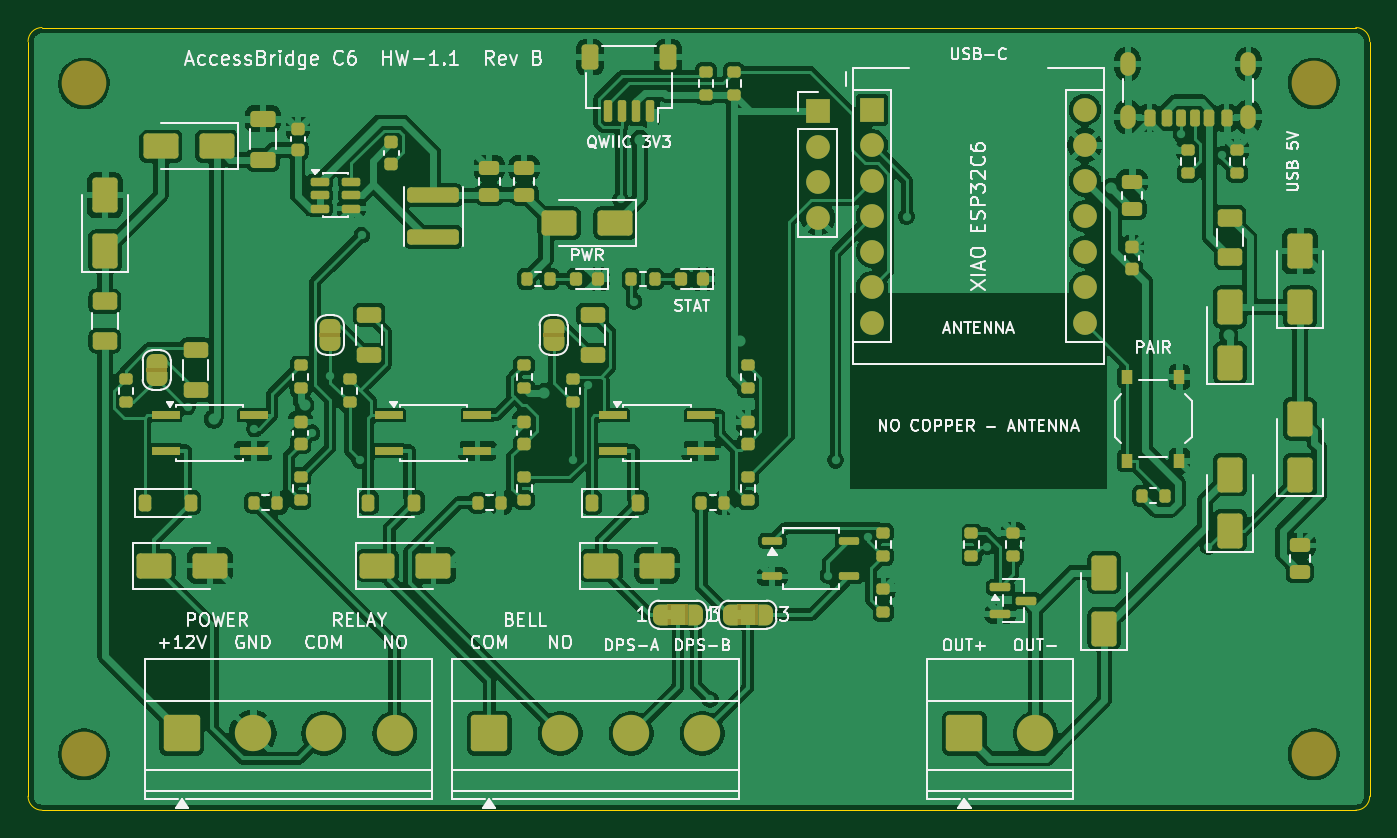
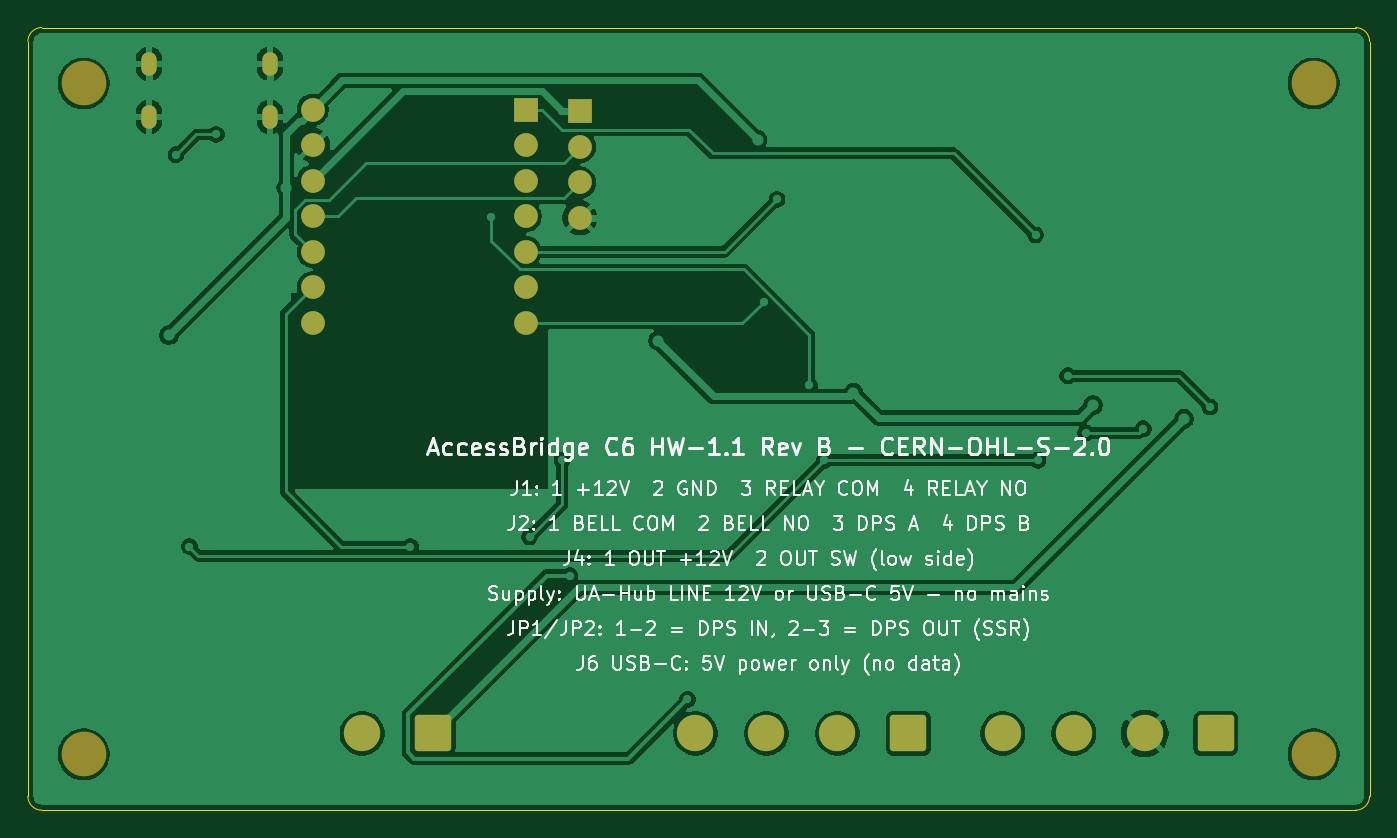
Circuit board: 9 layer files. Board 96.0 x 56.0 mm.
- bottom_copper: accessbridge-B_Cu.gbl (73772 bytes)
- bottom_mask: accessbridge-B_Mask.gbs (2314 bytes)
- paste: accessbridge-B_Paste.gbp (461 bytes)
- bottom_silk: accessbridge-B_Silkscreen.gbo (94388 bytes)
- outline: accessbridge-Edge_Cuts.gm1 (909 bytes)
- top_copper: accessbridge-F_Cu.gtl (251366 bytes)
- top_mask: accessbridge-F_Mask.gts (13210 bytes)
- paste: accessbridge-F_Paste.gtp (8804 bytes)
- top_silk: accessbridge-F_Silkscreen.gto (85809 bytes)

=== bottom_copper: accessbridge-B_Cu.gbl (73772 bytes, source omitted) ===
=== bottom_mask: accessbridge-B_Mask.gbs (2314 bytes, source withheld) ===
=== paste: accessbridge-B_Paste.gbp ===
%TF.GenerationSoftware,KiCad,Pcbnew,9.0.9*%
%TF.CreationDate,2026-10-18T20:24:46+00:00*%
%TF.ProjectId,accessbridge,61636365-7373-4627-9269-6467652e6b69,B (HW-1.1)*%
%TF.SameCoordinates,Original*%
%TF.FileFunction,Paste,Bot*%
%TF.FilePolarity,Positive*%
%FSLAX46Y46*%
G04 Gerber Fmt 4.6, Leading zero omitted, Abs format (unit mm)*
G04 Created by KiCad (PCBNEW 9.0.9) date 2026-10-18 20:24:46*
%MOMM*%
%LPD*%
G01*
G04 APERTURE LIST*
G04 APERTURE END LIST*
M02*

=== bottom_silk: accessbridge-B_Silkscreen.gbo (94388 bytes, source omitted) ===
=== outline: accessbridge-Edge_Cuts.gm1 ===
%TF.GenerationSoftware,KiCad,Pcbnew,9.0.9*%
%TF.CreationDate,2026-10-18T20:24:46+00:00*%
%TF.ProjectId,accessbridge,61636365-7373-4627-9269-6467652e6b69,B (HW-1.1)*%
%TF.SameCoordinates,Original*%
%TF.FileFunction,Profile,NP*%
%FSLAX46Y46*%
G04 Gerber Fmt 4.6, Leading zero omitted, Abs format (unit mm)*
G04 Created by KiCad (PCBNEW 9.0.9) date 2026-10-18 20:24:46*
%MOMM*%
%LPD*%
G01*
G04 APERTURE LIST*
%TA.AperFunction,Profile*%
%ADD10C,0.100000*%
%TD*%
G04 APERTURE END LIST*
D10*
X0Y-1000000D02*
G75*
G02*
X1000000Y0I1000000J0D01*
G01*
X0Y-55000000D02*
X0Y-1000000D01*
X1000000Y0D02*
X95000000Y0D01*
X1000000Y-56000000D02*
G75*
G02*
X0Y-55000000I0J1000000D01*
G01*
X95000000Y0D02*
G75*
G02*
X96000000Y-1000000I0J-1000000D01*
G01*
X95000000Y-56000000D02*
X1000000Y-56000000D01*
X96000000Y-1000000D02*
X96000000Y-55000000D01*
X96000000Y-55000000D02*
G75*
G02*
X95000000Y-56000000I-1000000J0D01*
G01*
M02*

=== top_copper: accessbridge-F_Cu.gtl (251366 bytes, source omitted) ===
=== top_mask: accessbridge-F_Mask.gts (13210 bytes, source omitted) ===
=== paste: accessbridge-F_Paste.gtp (8804 bytes, source omitted) ===
=== top_silk: accessbridge-F_Silkscreen.gto (85809 bytes, source omitted) ===
